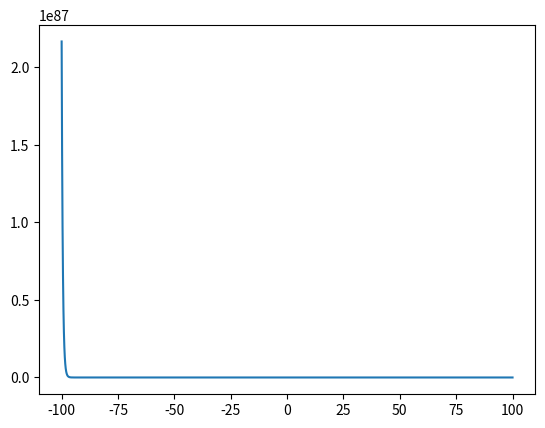

Here is the Python script that generated this plot: (Note: this script raises an exception after producing the figure.)
import numpy
from matplotlib import pyplot

t = numpy.linspace(-100, 100, 1000)
y = 3 * numpy.exp(-2 * t) - 3 * numpy.exp(-t) * numpy.heaviside(t, 1)
pyplot.plot(t, y)
pyplot.savefig("figures/q1c.pgf")
